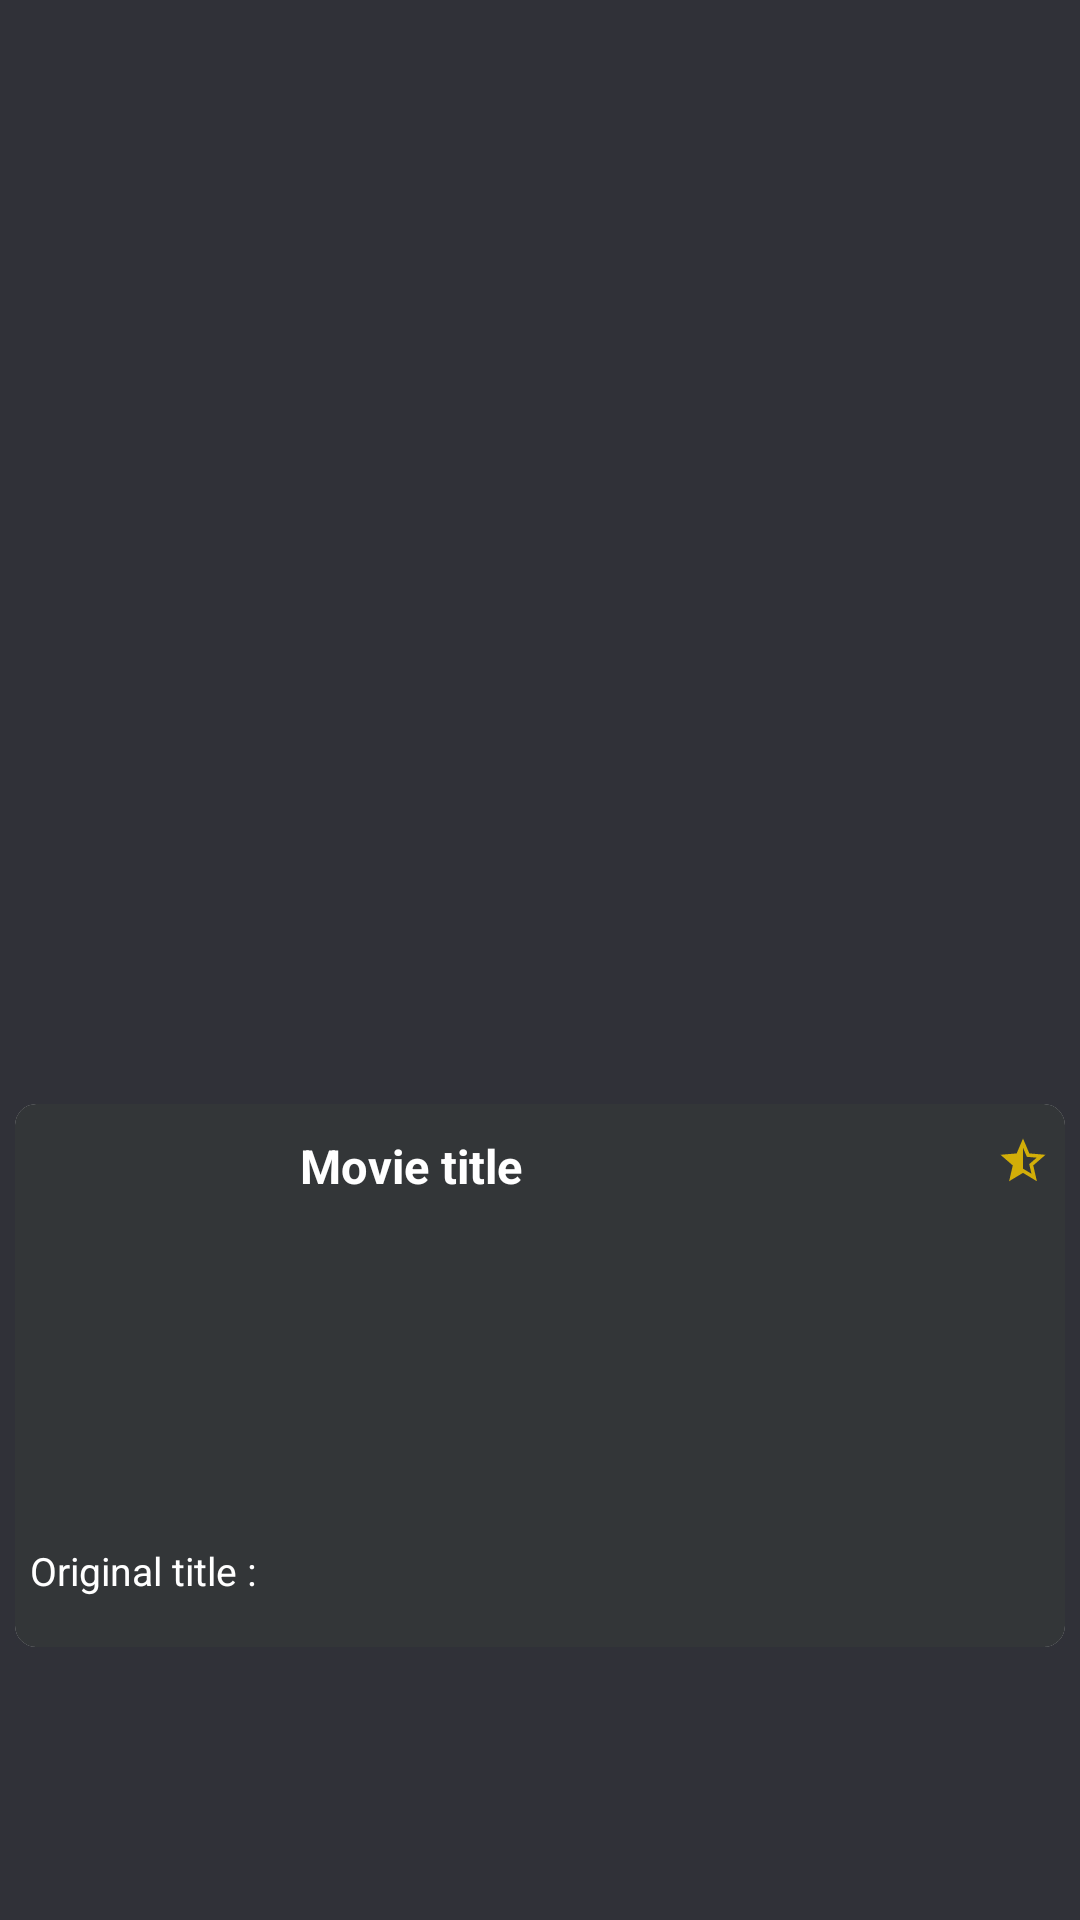

Here is an Android app screen rendered from its layout file. Give the layout XML and the strings, colors and styles it references.
<!-- AndroidManifest.xml: application theme Theme.MoveApp -->
<!-- res/layout/fragment_movie_details.xml -->
<?xml version="1.0" encoding="utf-8"?>
<androidx.appcompat.widget.LinearLayoutCompat xmlns:android="http://schemas.android.com/apk/res/android"
    xmlns:tools="http://schemas.android.com/tools"
    android:layout_width="match_parent"
    android:layout_height="match_parent"
    xmlns:app="http://schemas.android.com/apk/res-auto"
    android:orientation="vertical"
    android:background="@color/primaryColorBackGround"
    android:padding="5dp"
    tools:context=".ui.main.MovieDetailsFragment">
    <ImageView
        android:id="@+id/image_view"
        android:layout_gravity="center"
        app:layout_constraintTop_toTopOf="parent"
        app:layout_constraintEnd_toEndOf="parent"
        app:layout_constraintStart_toStartOf="parent"
        android:layout_width="260dp"
        android:layout_height="350dp"
        android:layout_marginTop="5dp"
        android:layout_marginBottom="8dp"
        />

    <androidx.cardview.widget.CardView
        android:layout_width="match_parent"
        android:layout_height="wrap_content"
        app:cardElevation="0dp"
        app:cardCornerRadius="7dp">
        <androidx.appcompat.widget.LinearLayoutCompat
            android:layout_width="match_parent"
            android:layout_height="wrap_content"
            android:background="@color/back_ground"
            android:orientation="vertical">
            <androidx.constraintlayout.widget.ConstraintLayout
                android:layout_width="match_parent"
                android:layout_height="wrap_content"
                android:padding="5dp">
                <ImageView
                    android:id="@+id/poster_img_view"
                    android:layout_width="0dp"
                    android:layout_height="130dp"
                    app:layout_constraintWidth_percent="0.25"
                    app:layout_constraintStart_toStartOf="parent"
                    app:layout_constraintTop_toTopOf="parent"
                    />

                <TextView
                    android:id="@+id/title_txt_view"
                    android:layout_width="0dp"
                    android:layout_height="wrap_content"
                    android:layout_marginStart="5dp"
                    app:layout_constraintStart_toEndOf="@id/poster_img_view"
                    app:layout_constraintTop_toTopOf="parent"
                    android:text="Movie title"
                    app:layout_constraintWidth_percent="0.65"
                    android:textStyle="bold"
                    android:textSize="15.6sp"
                    android:layout_marginTop="5dp"
                    android:textColor="@color/white"/>

                <ImageView
                    android:id="@+id/start_img_view"
                    android:layout_width="18dp"
                    android:layout_height="18dp"
                    app:layout_constraintEnd_toEndOf="parent"
                    app:layout_constraintTop_toTopOf="@id/title_txt_view"
                    android:src="@drawable/ic_star_half"/>
                <TextView
                    android:id="@+id/rating_txt_view"
                    android:layout_width="wrap_content"
                    android:layout_height="wrap_content"
                    app:layout_constraintEnd_toEndOf="@id/start_img_view"
                    app:layout_constraintStart_toStartOf="@id/start_img_view"
                    app:layout_constraintTop_toBottomOf="@id/start_img_view"
                    android:textSize="10sp"
                    android:textColor="@color/lite_gray"
                    />

                <androidx.appcompat.widget.AppCompatTextView
                    android:id="@+id/tagline_txt_view"
                    android:layout_width="wrap_content"
                    android:layout_height="wrap_content"
                    app:layout_constraintTop_toBottomOf="@+id/title_txt_view"
                    app:layout_constraintStart_toStartOf="@id/title_txt_view"
                    android:layout_marginTop="10sp"
                    app:layout_constrainedWidth="true"
                    android:textSize="12sp"
                    android:textColor="@color/lite_gray"
                    app:layout_constraintWidth_percent="0.73"
                    android:layout_marginEnd="5dp"
                      />

                <androidx.appcompat.widget.AppCompatTextView
                    android:id="@+id/overview_txt_view"
                    android:layout_width="wrap_content"
                    android:layout_height="wrap_content"
                    app:layout_constraintTop_toBottomOf="@+id/tagline_txt_view"
                    app:layout_constraintStart_toStartOf="@id/title_txt_view"
                    android:layout_marginTop="7sp"
                    app:layout_constrainedWidth="true"
                    android:textSize="12sp"
                    android:textColor="@color/lite_gray"
                    app:layout_constraintWidth_percent="0.73"
                    android:layout_marginEnd="5dp"
                     />
                <TextView
                    android:id="@+id/date_release_txt_view"
                    android:layout_width="wrap_content"
                    android:layout_height="wrap_content"
                    app:layout_constraintStart_toStartOf="@+id/overview_txt_view"
                    app:layout_constraintTop_toBottomOf="@+id/overview_txt_view"
                    android:layout_marginTop="5dp"
                     android:textColor="@color/white"/>



            </androidx.constraintlayout.widget.ConstraintLayout>
            <androidx.appcompat.widget.LinearLayoutCompat
                android:layout_width="match_parent"
                android:layout_height="wrap_content"
                android:paddingBottom="10dp"
                android:orientation="horizontal">
                <TextView
                    android:id="@+id/production_title"
                    android:layout_width="wrap_content"
                    android:layout_height="wrap_content"
                   android:layout_margin="5dp"
                    android:layout_gravity="center_vertical"
                     android:text="Original title : "
                    android:textSize="13sp"
                    android:textColor="@color/white"/>

                <TextView
                    android:id="@+id/original_title_txt_view"
                    android:layout_width="wrap_content"
                    android:layout_height="wrap_content"
                    android:layout_gravity="center_vertical"
                    android:textColor="@color/white"
                    android:textSize="15.6sp"
                    android:textStyle="bold"
                    android:layout_margin="5dp"
                    />
            </androidx.appcompat.widget.LinearLayoutCompat>

        </androidx.appcompat.widget.LinearLayoutCompat>

    </androidx.cardview.widget.CardView>






</androidx.appcompat.widget.LinearLayoutCompat>
<!-- resources referenced by this layout -->
<resources>
  <color name="back_ground">#333638</color>
  <color name="lite_gray">#B5ACAC</color>
  <color name="primaryColorBackGround">#303138</color>
  <color name="white">#FFFFFFFF</color>
  <!-- drawable ic_star_half (drawable) -->
  <vector android:height="24dp" android:tint="#D2AE08"
      android:viewportHeight="24" android:viewportWidth="24"
      android:width="24dp" xmlns:android="http://schemas.android.com/apk/res/android">
      <path android:fillColor="@android:color/white" android:pathData="M22,9.24l-7.19,-0.62L12,2L9.19,8.63L2,9.24l5.46,4.73L5.82,21L12,17.27L18.18,21l-1.63,-7.03L22,9.24zM12,15.4V6.1l1.71,4.04l4.38,0.38l-3.32,2.88l1,4.28L12,15.4z"/>
  </vector>
  <style name="Theme.MoveApp" parent="Theme.AppCompat.DayNight.NoActionBar">
          
          <item name="colorPrimary">@color/primaryColor</item>
          <item name="colorPrimaryDark">@color/black</item>
          <item name="colorAccent">@color/teal_200</item>
          
  
          <item name="android:actionBarStyle">@style/MyActionBar</item>
      </style>
  <color name="primaryColor">#25262A</color>
  <color name="black">#FF000000</color>
  <color name="teal_200">#FF03DAC5</color>
  <style name="MyActionBar" parent="@android:style/Widget.Holo.Light.ActionBar">
          <item name="android:background">@color/primaryColor</item>
          <item name="android:titleTextStyle">@style/AppTheme.ActionBar.TitleTextStyle</item>
      </style>
  <style name="AppTheme.ActionBar.TitleTextStyle" parent="@android:style/TextAppearance.StatusBar.Title">
          <item name="android:textColor">@color/white</item>
      </style>
</resources>
